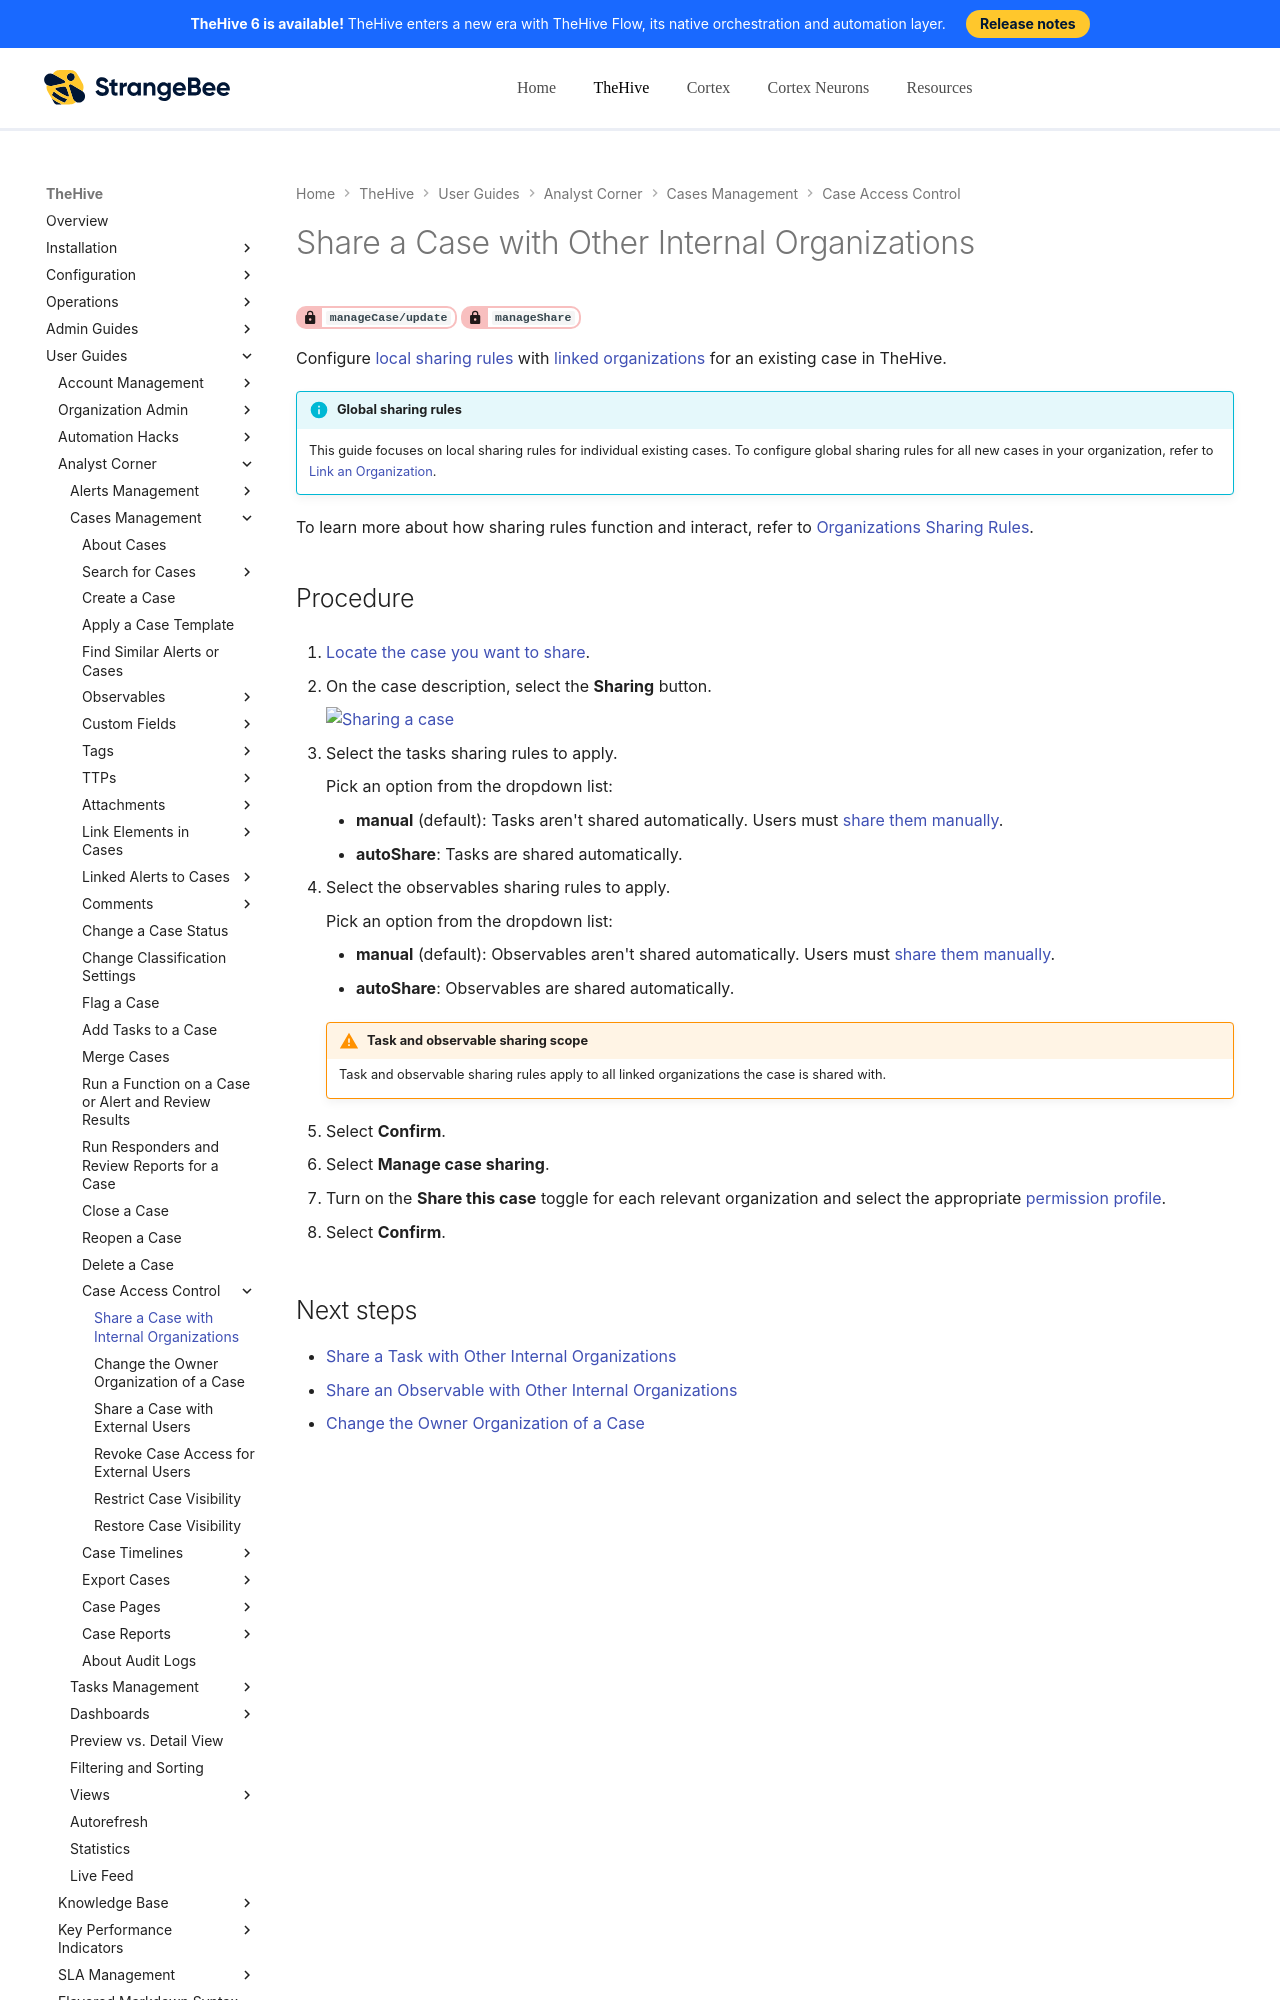

repository: StrangeBeeCorp/docs · page: thehive/user-guides/analyst-corner/cases/share-a-case/index.html · generator: mkdocs

# Share a Case with Other Internal Organizations

<!-- md:permission `manageCase/update` --> <!-- md:permission `manageShare` -->

Configure [local sharing rules](../../../administration/organizations/about-organizations-sharing-rules.md#local-sharing-rules) with [linked organizations](../../../administration/organizations/link-an-organization.md) for an existing case in TheHive.

!!! info "Global sharing rules"
    This guide focuses on local sharing rules for individual existing cases. To configure global sharing rules for all new cases in your organization, refer to [Link an Organization](../../../administration/organizations/link-an-organization.md).

To learn more about how sharing rules function and interact, refer to [Organizations Sharing Rules](../../../administration/organizations/about-organizations-sharing-rules.md).

<h2>Procedure</h2>

1. [Locate the case you want to share](../../analyst-corner/cases/search-for-cases/find-a-case.md).

2. On the case description, select the **Sharing** button.

    ![Sharing a case](../../../images/user-guides/analyst-corner/cases/sharing-a-case.png)

3. Select the tasks sharing rules to apply.

    Pick an option from the dropdown list:

    * **manual** (default): Tasks aren't shared automatically. Users must [share them manually](../tasks/share-a-task.md).
    * **autoShare**: Tasks are shared automatically.

4. Select the observables sharing rules to apply.
